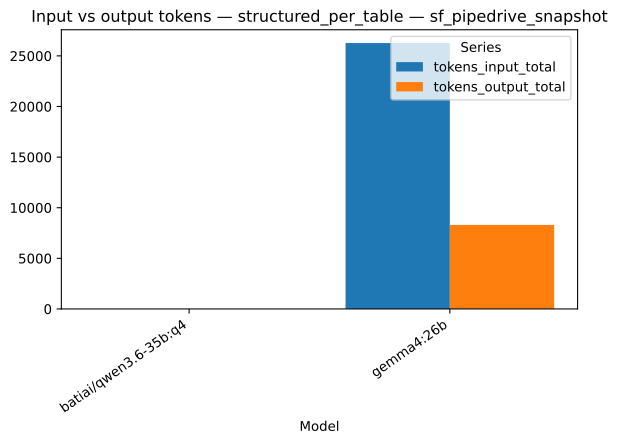

Source data for this figure (header and first rows):
strategy, model, series, value
structured_per_table, batiai/qwen3.6-35b:q4, tokens_input_total, 0.0
structured_per_table, gemma4:26b, tokens_input_total, 26268
structured_per_table, batiai/qwen3.6-35b:q4, tokens_output_total, 0.0
structured_per_table, gemma4:26b, tokens_output_total, 8302
